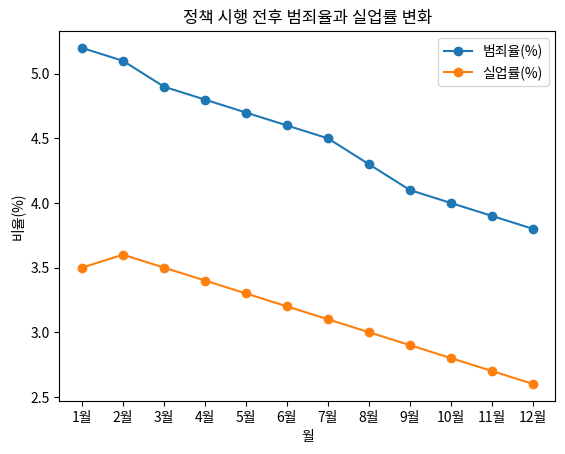
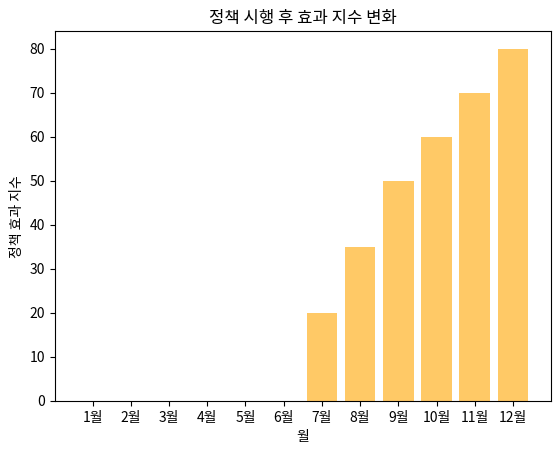
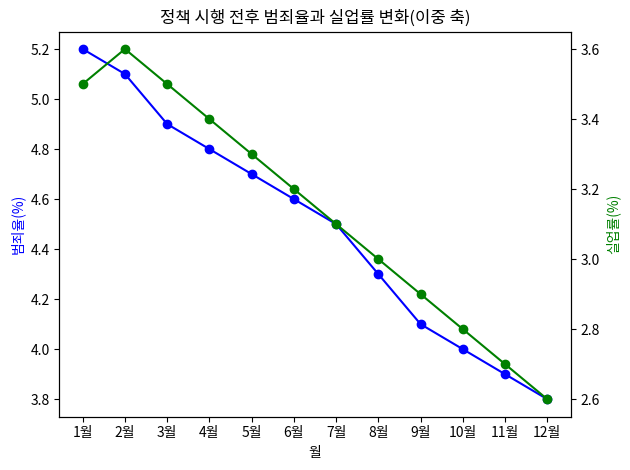

Source code (Python) for these figures, in order:
import seaborn as sns
import matplotlib.pyplot as plt
import pandas as pd

# 예시 데이터 생성
policy_data = {
  '월': ['1월', '2월', '3월', '4월', '5월', '6월', '7월', '8월', '9월', '10월', '11월', '12월'],
  '범죄율(%)': [5.2, 5.1, 4.9, 4.8, 4.7, 4.6, 4.5, 4.3, 4.1, 4.0, 3.9, 3.8],
  '실업률(%)': [3.5, 3.6, 3.5, 3.4, 3.3, 3.2, 3.1, 3.0, 2.9, 2.8, 2.7, 2.6],
  '정책 효과 지수': [0, 0, 0, 0, 0, 0, 20, 35, 50, 60, 70, 80] # 정책 시행 후 효과 지수
}
df_policy = pd.DataFrame(policy_data)

# 범죄율과 실업률 선 그래프
plt.plot(df_policy['월'], df_policy['범죄율(%)'], label='범죄율(%)', marker='o')
plt.plot(df_policy['월'], df_policy['실업률(%)'], label='실업률(%)', marker='o')
plt.xlabel('월')
plt.ylabel('비율(%)')
plt.title('정책 시행 전후 범죄율과 실업률 변화')
plt.legend()
plt.show()

# 정책 효과 지수 막대 그래프
plt.bar(df_policy['월'], df_policy['정책 효과 지수'], color='orange', alpha=0.6)
plt.xlabel('월')
plt.ylabel('정책 효과 지수')
plt.title('정책 시행 후 효과 지수 변화')
plt.show()

# 이중 축 그래프(범죄율과 실업률)
fig, ax1 = plt.subplots()
ax1.plot(df_policy['월'], df_policy['범죄율(%)'], color='blue', label='범죄율(%)', marker='o')
ax1.set_xlabel('월')
ax1.set_ylabel('범죄율(%)', color='blue')
ax2 = ax1.twinx()
ax2.plot(df_policy['월'], df_policy['실업률(%)'], color='green', label='실업률(%)', marker='o')
ax2.set_ylabel('실업률(%)', color='green')
plt.title('정책 시행 전후 범죄율과 실업률 변화(이중 축)')
fig.tight_layout()
plt.show()
